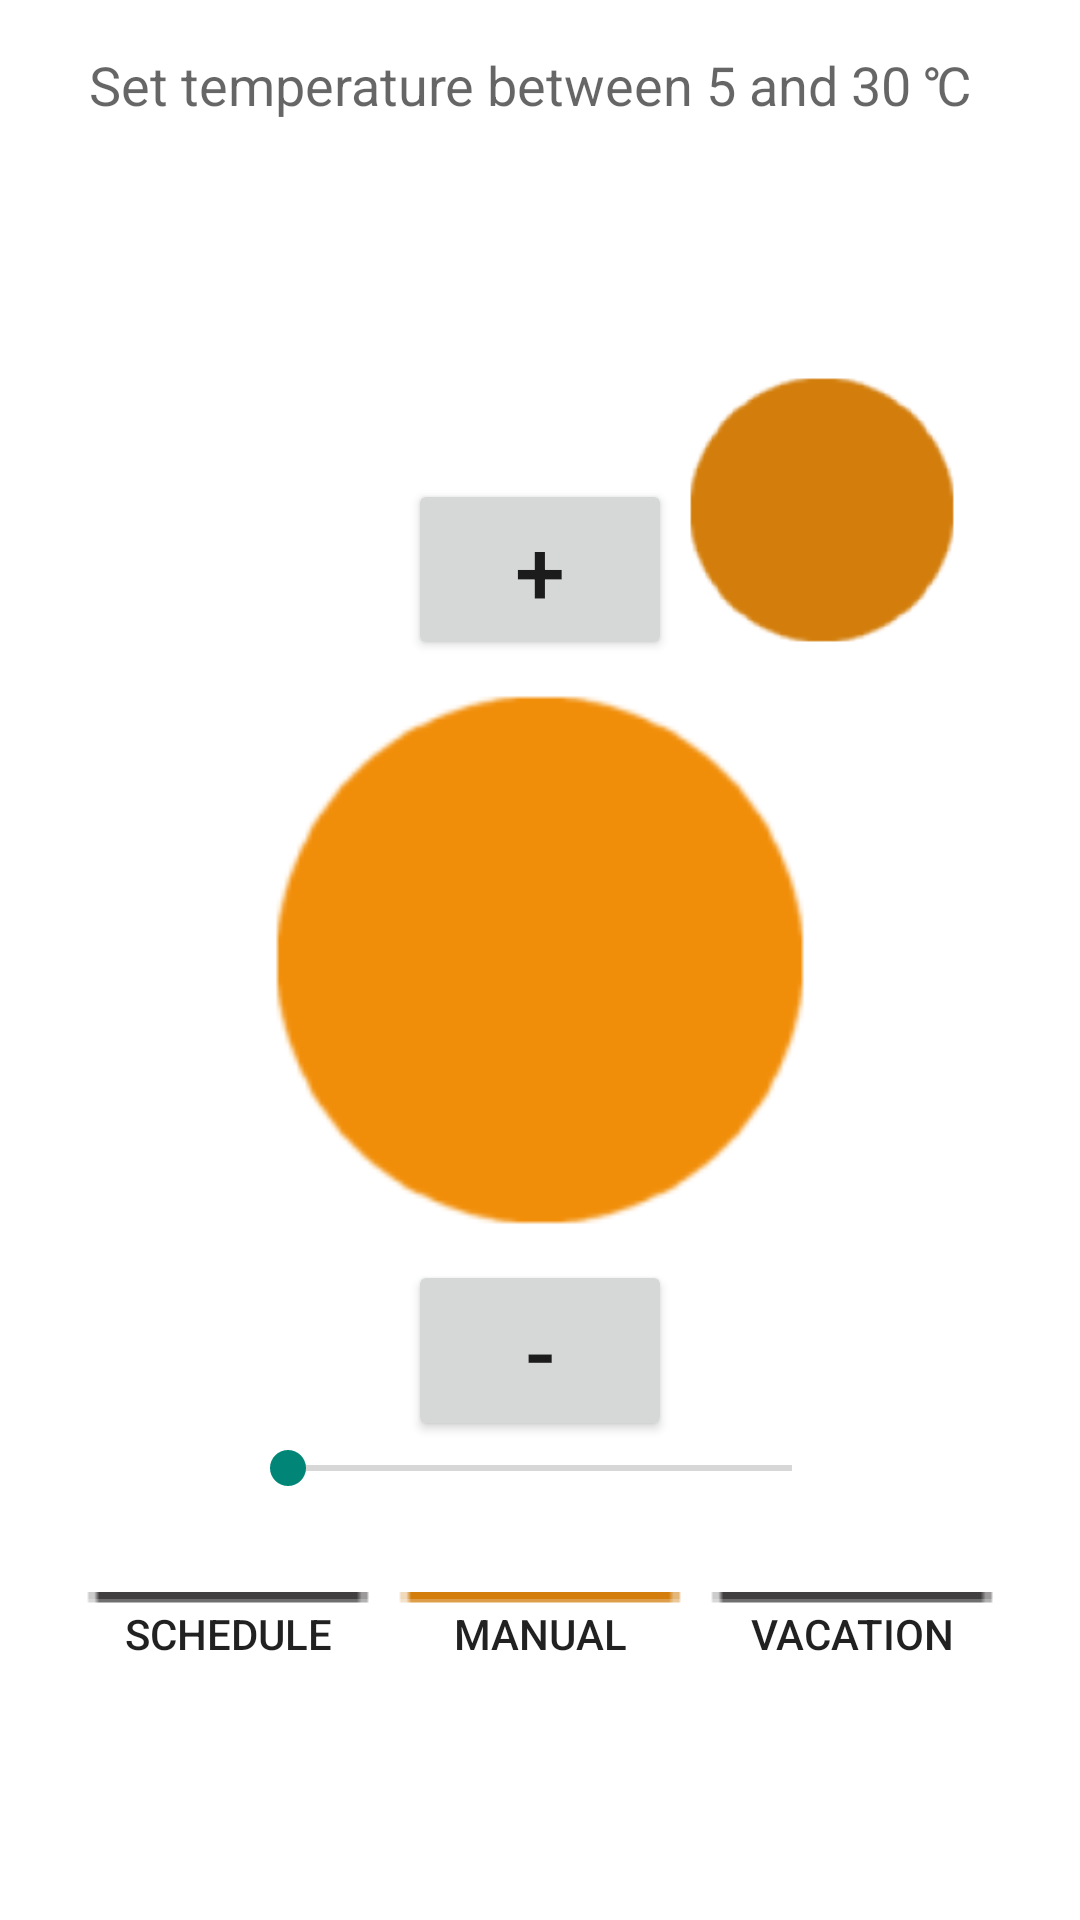

The Android layout XML behind this screen, and the referenced resources:
<!-- AndroidManifest.xml: application theme AppThemeDefault -->
<!-- res/layout/main_menu.xml -->
<?xml version="1.0" encoding="utf-8"?>
<android.support.v4.widget.DrawerLayout
    xmlns:android="http://schemas.android.com/apk/res/android"
    xmlns:tools="http://schemas.android.com/tools"
    android:id="@+id/main_menu"
    android:layout_width="match_parent"
    android:layout_height="match_parent">

    
    <RelativeLayout
        android:layout_width="match_parent"
        android:layout_height="match_parent"
        android:paddingLeft="@dimen/activity_horizontal_margin"
        android:paddingRight="@dimen/activity_horizontal_margin"
        android:paddingTop="@dimen/activity_vertical_margin"
        android:paddingBottom="@dimen/activity_vertical_margin"
        tools:context=".MainActivity"
        android:background="#ffffffff">


        <Button
            android:layout_width="200dp"
            android:layout_height="200dp"
            android:id="@+id/button"
            android:layout_centerVertical="true"
            android:layout_centerHorizontal="true"
            android:textSize="45dp"
            android:background="@mipmap/ic_temp"
            android:textColor="#ffffffff" />

        <Button
            android:layout_width="wrap_content"
            android:layout_height="wrap_content"
            android:text="+"
            android:id="@+id/plusButton"
            android:layout_above="@+id/button"
            android:layout_centerHorizontal="true"
            android:textSize="30dp" />

        <Button
            android:layout_width="wrap_content"
            android:layout_height="wrap_content"
            android:text="-"
            android:id="@+id/minButton"
            android:layout_below="@+id/button"
            android:layout_alignStart="@+id/plusButton"
            android:textSize="30dp" />

        <Button
            android:layout_width="100dp"
            android:layout_height="100dp"
            android:id="@+id/button2"
            android:layout_alignBottom="@+id/plusButton"
            android:layout_toEndOf="@+id/plusButton"
            android:background="@mipmap/ic_temp2"
            android:textColor="#ffffffff" />

        <TextView
            android:layout_width="wrap_content"
            android:layout_height="wrap_content"
            android:textAppearance="?android:attr/textAppearanceLarge"
            android:id="@+id/statusText"
            android:layout_below="@+id/minButton"
            android:layout_centerHorizontal="true"
            android:textSize="30dp" />

        <Button
            android:layout_width="120dp"
            android:layout_height="wrap_content"
            android:text="Schedule"
            android:id="@+id/leftB"
            android:layout_below="@+id/statusText"
            android:layout_alignParentStart="true"
            android:background="@mipmap/ic_buttonoff"
            android:clickable="true" />

        <Button
            android:layout_width="120dp"
            android:layout_height="wrap_content"
            android:text="Vacation"
            android:id="@+id/rightB"
            android:layout_below="@+id/statusText"
            android:layout_alignParentEnd="true"
            android:background="@mipmap/ic_buttonoff"
            android:clickable="true" />

        <Button
            android:layout_width="120dp"
            android:layout_height="wrap_content"
            android:text="Manual"
            android:id="@+id/midB"
            android:layout_below="@+id/statusText"
            android:layout_centerHorizontal="true"
            android:background="@mipmap/ic_buttonon"
            android:clickable="true" />

        <SeekBar
            android:layout_width="200dp"
            android:layout_height="wrap_content"
            android:id="@+id/tempBar"
            android:indeterminate="false"
            android:max="300"
            android:layout_alignTop="@+id/statusText"
            android:layout_alignStart="@+id/button" />

        <TextView
            android:layout_width="wrap_content"
            android:layout_height="wrap_content"
            android:textAppearance="?android:attr/textAppearanceMedium"
            android:text="Set temperature between 5 and 30 &#x2103;"
            android:id="@+id/textView4"
            android:layout_alignParentTop="true"
            android:layout_alignEnd="@+id/button2"
            android:background="@color/background_color_content"/>

    </RelativeLayout>

    
    <ListView
        android:id="@+id/navList"
        android:layout_width="230dp"
        android:layout_height="match_parent"
        android:layout_gravity="left|start"
        android:background="@color/background_color_sideview"/>



</android.support.v4.widget.DrawerLayout>
<!-- resources referenced by this layout -->
<resources>
  <color name="background_color_content">#FFFFFF</color>
  <color name="background_color_sideview">#F3F3F3</color>
  <dimen name="activity_horizontal_margin">16dp</dimen>
  <dimen name="activity_vertical_margin">16dp</dimen>
  <!-- mipmap ic_buttonoff: png bitmap (mipmap-hdpi, 316 bytes) -->
  <!-- mipmap ic_buttonon: png bitmap (mipmap-hdpi, 347 bytes) -->
  <!-- mipmap ic_temp: png bitmap (mipmap-hdpi, 893 bytes) -->
  <!-- mipmap ic_temp2: png bitmap (mipmap-hdpi, 1049 bytes) -->
  <style name="AppThemeDefault" parent="Theme.AppCompat.Light">
          
      </style>
</resources>
